Dataset: CompressedSegmentedGray (GitHub, mittavinay/DL-Project). Classes: daignosed, diagnosed, healthy.

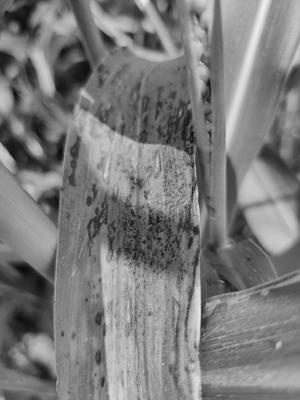
Label: diagnosed

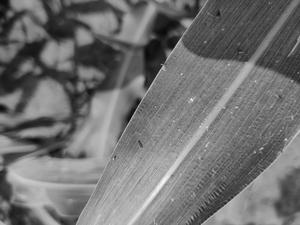
Label: healthy

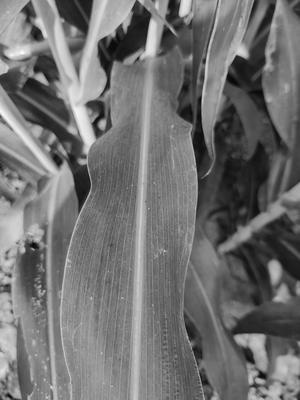
Label: healthy

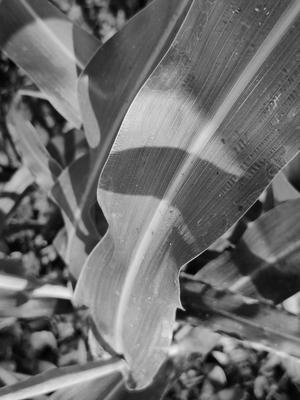
Label: healthy

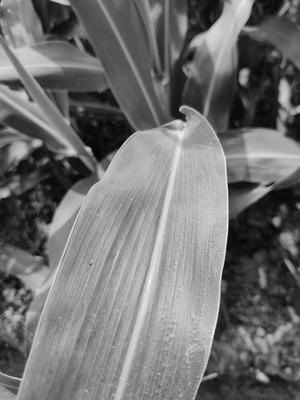
Label: healthy

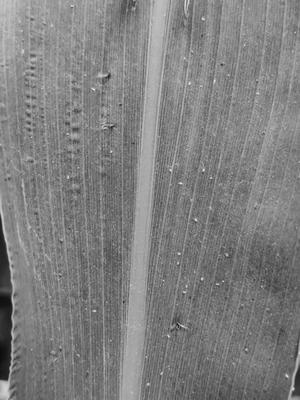
Label: healthy
